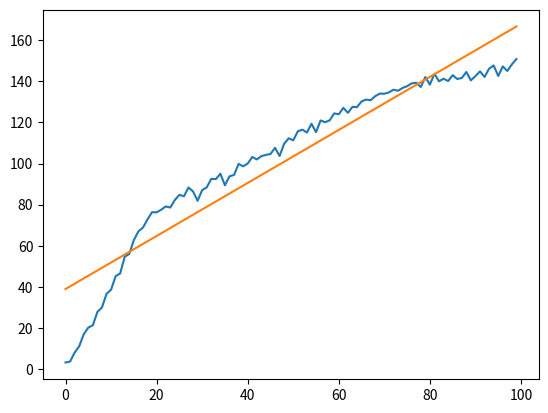

The script that saved this image:
import numpy as np
from scipy import stats
import matplotlib.pyplot as plt
import random
import datetime

length = 100
split1 = 20
split2 = 70
CORR_COEFF_THRESH = 0.95

# set up data
x = np.arange(length)
y = np.array([])

for i in range(split1):
    y = np.append(y, i*4)
for i in range(split2 - split1):
    y = np.append(y, y[split1 - 1] + i*1.2)
for i in range(length - split2):
    y = np.append(y, y[split2 - 1] + i*0.5)

# add noise
for i in range(length):
    y[i] = y[i] + random.random() * random.randint(-5,5)


slope, intercept, r_value, p_value, std_err = stats.linregress(x,y)
corrCoeff = r_value ** 2

print(slope)
print(intercept)
print(corrCoeff)

plt.plot(x,y)
line = intercept + slope * x
plt.plot(x, line)
plt.show()

def tryLine(x,y,low,high):
    totalLength = len(x)
    x_slice = x[int(totalLength*low):int(totalLength*high)]
    y_slice = y[int(totalLength*low):int(totalLength*high)]
    slope, intercept, r_value, p_value, std_err = stats.linregress(x_slice,y_slice)
    corrCoeff = r_value ** 2
    print("low {} high {} corr {}".format(low,high,corrCoeff))
    return corrCoeff


low = 0
high = 1

corrStepThresh = 0.01
corr = tryLine(x,y,low,high)
prevCorr = corr
iters = 0
max_iters = 10
low = 0.5

while corr < CORR_COEFF_THRESH and iters < max_iters:
    if corr > prevCorr - corrStepThresh:
        low = low/2
    else:
        low = low+low/2

    corr = tryLine(x,y,low,high)

    prevCorr = corr
    iters += 1

CORR_COEFF_THRESH = 0.98
while corr < CORR_COEFF_THRESH and iters < max_iters:
    corr = tryLine(x,y,low,high)

    if corr > prevCorr - corrStepThresh:
        high = high - high/2
    else:
        high = high/2
    if high == low:
        print("bad")
    prevCorr = corr
    iters += 1
